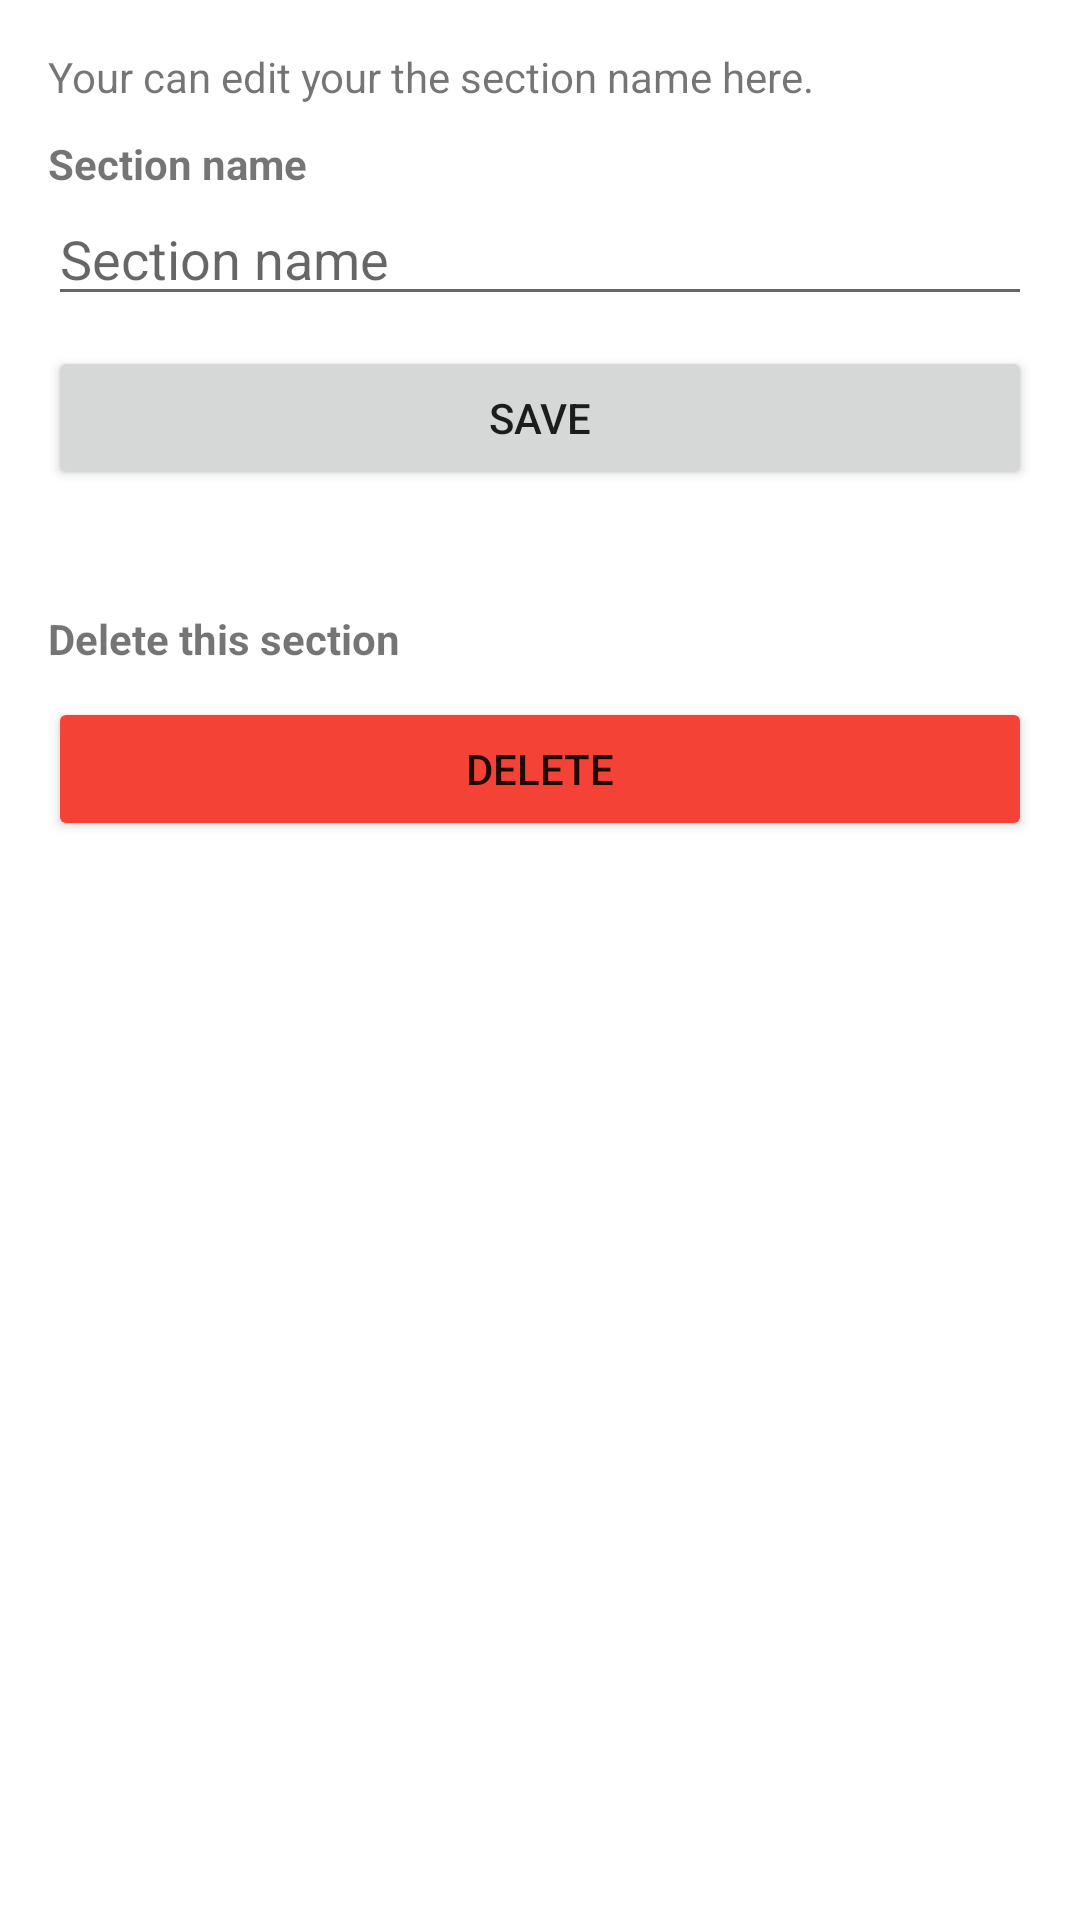

The Android layout XML behind this screen, and the referenced resources:
<!-- AndroidManifest.xml: application theme Theme.MaëlAuthenticator -->
<!-- res/layout/activity_edit_section.xml -->
<?xml version="1.0" encoding="utf-8"?>
<LinearLayout xmlns:android="http://schemas.android.com/apk/res/android"
    xmlns:tools="http://schemas.android.com/tools"
    android:layout_width="match_parent"
    android:layout_height="match_parent"
    android:orientation="vertical"
    android:padding="16dp"
    tools:context=".activities.EditSectionActivity">

    <TextView
        android:layout_width="match_parent"
        android:layout_height="wrap_content"
        android:text="Your can edit your the section name here." />

    <TextView
        android:layout_width="match_parent"
        android:layout_height="wrap_content"
        android:layout_marginTop="10dp"
        android:text="Section name"
        android:textStyle="bold" />

    <EditText
        android:id="@+id/section_edit_edit_text"
        android:layout_width="match_parent"
        android:layout_height="wrap_content"
        android:ems="10"
        android:hint="Section name"
        android:inputType="textPersonName" />

    <Button
        android:id="@+id/section_edit_button"
        android:layout_width="match_parent"
        android:layout_height="wrap_content"
        android:layout_marginTop="10dp"
        android:text="Save" />

    <TextView
        android:layout_width="match_parent"
        android:layout_height="wrap_content"
        android:layout_marginTop="40dp"
        android:text="Delete this section"
        android:textStyle="bold" />

    <Button
        android:id="@+id/section_edit_button_delete"
        android:layout_width="match_parent"
        android:layout_height="wrap_content"
        android:layout_marginTop="10dp"
        android:backgroundTint="#F44336"
        android:text="Delete" />

</LinearLayout>
<!-- resources referenced by this layout -->
<resources>
  <style name="Theme.MaëlAuthenticator" parent="Theme.MaterialComponents.DayNight.DarkActionBar">
          
          <item name="colorPrimary">@color/purple_500</item>
          <item name="colorPrimaryVariant">@color/purple_700</item>
          <item name="colorOnPrimary">@color/white</item>
          
          <item name="colorSecondary">@color/teal_200</item>
          <item name="colorSecondaryVariant">@color/teal_700</item>
          <item name="colorOnSecondary">@color/black</item>
          
          <item name="android:statusBarColor">?attr/colorPrimaryVariant</item>
          
      </style>
  <!-- not gathered from this repository: default colours our renderer supplied (Android Studio template values) -->
  <color name="purple_500">#FF6200EE</color>
  <color name="purple_700">#FF3700B3</color>
  <color name="teal_200">#FF03DAC5</color>
  <color name="teal_700">#FF018786</color>
  <color name="black">#FF000000</color>
  <color name="white">#FFFFFFFF</color>
</resources>
